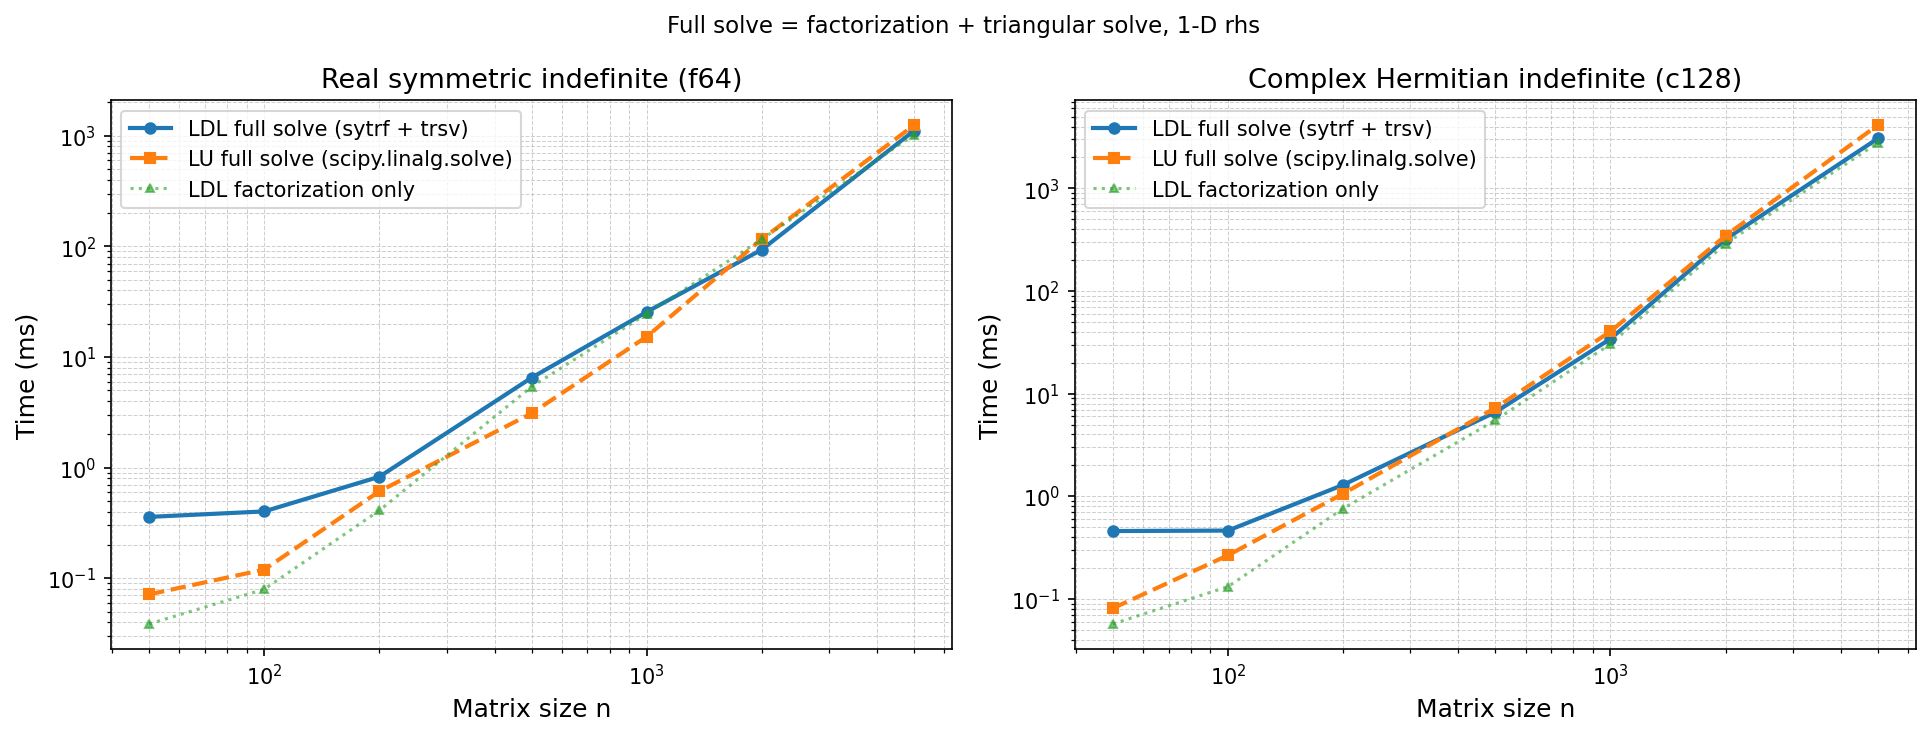

Data behind this chart, as committed beside it:
series, n, ldl_factoriz_ms, ldl_solve_ms, lu_solve_ms, ldl_vs_lu_speedup
sym_f64, 50, 0.03863, 0.3587, 0.07145, 0.1992
sym_f64, 100, 0.07956, 0.4019, 0.1198, 0.2981
sym_f64, 200, 0.4102, 0.8273, 0.6112, 0.7388
sym_f64, 500, 5.398, 6.499, 3.096, 0.4763
sym_f64, 1000, 24.56, 25.56, 15.28, 0.598
sym_f64, 2000, 116, 93.69, 116.4, 1.242
sym_f64, 5000, 1027, 1112, 1248, 1.122
herm_c128, 50, 0.05707, 0.4586, 0.08108, 0.1768
herm_c128, 100, 0.1317, 0.4634, 0.2662, 0.5745
herm_c128, 200, 0.7593, 1.291, 1.06, 0.8214
herm_c128, 500, 5.507, 6.593, 7.251, 1.1
herm_c128, 1000, 30.43, 34.21, 40.35, 1.18
herm_c128, 2000, 289.2, 319.7, 346, 1.082
herm_c128, 5000, 2777, 3060, 4125, 1.348
